Dataset: data (GitHub, nurddeenIbra/cropland-mapping). Classes: building, cropland, uncultivated land.

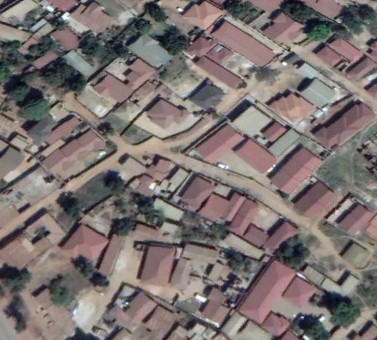
Label: building

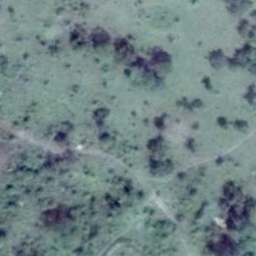
Label: uncultivated land

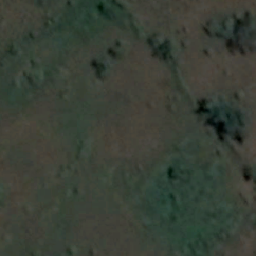
Label: cropland

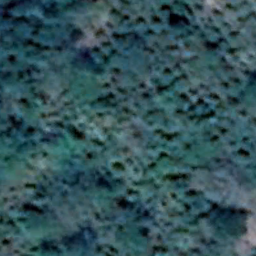
Label: cropland

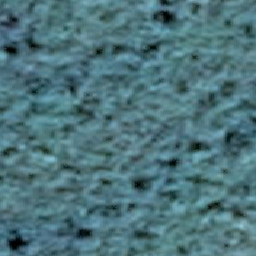
Label: uncultivated land

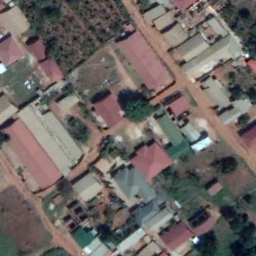
Label: building
